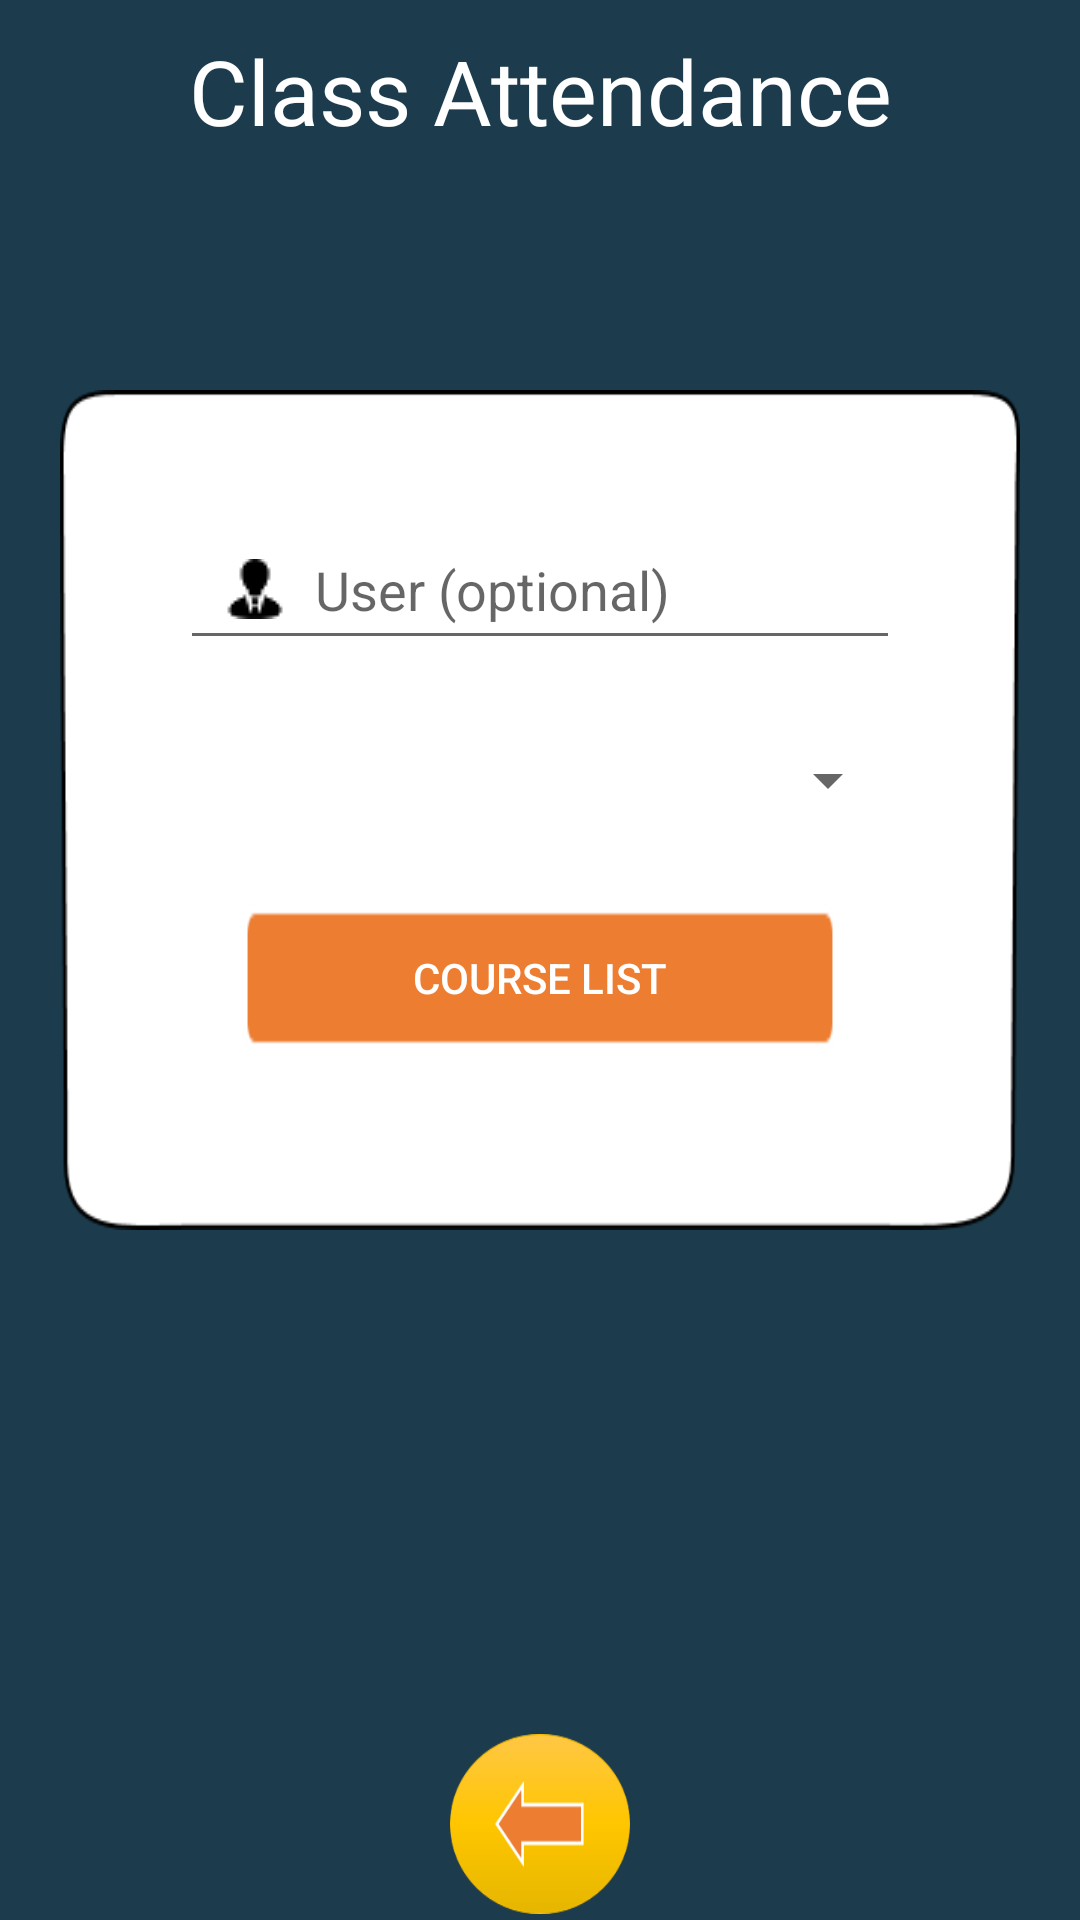

Android layout source for this screen:
<!-- AndroidManifest.xml: application theme AppTheme -->
<!-- res/layout/classroom.xml -->
<?xml version="1.0" encoding="utf-8"?>
    <FrameLayout xmlns:android="http://schemas.android.com/apk/res/android"
        xmlns:tools="http://schemas.android.com/tools"
        android:layout_width="match_parent"
    android:layout_height="match_parent"
    android:background="#1c3c4d">
    <TextView
    android:layout_width="match_parent"
    android:layout_height="wrap_content"
    android:layout_marginTop="10dp"
    android:gravity="center"
    android:text="Class Attendance"
    android:textColor="#ffffff"
    android:textSize="30sp"
        tools:ignore="HardcodedText" />

    <ImageView
    android:layout_width="100dp"
    android:layout_height="100dp"
    android:layout_gravity="center_horizontal|top"
    android:layout_marginTop="60dp"
    android:src="@drawable/logo"
    android:id="@+id/image"
        android:contentDescription=""
        tools:ignore="ContentDescription" />

    <Button
android:id="@+id/btnExit"
android:layout_width="60dp"
android:layout_height="60dp"
android:layout_gravity="center|bottom"
android:layout_marginBottom="2dp"
android:background="@drawable/back"
android:gravity="left"
android:textColor="#000000"
        tools:ignore="RtlHardcoded" />

    <LinearLayout
    android:id="@+id/linear"
    android:layout_width="320dp"
    android:layout_height="280dp"
    android:layout_gravity="center_horizontal"
    android:layout_marginLeft="10dp"
    android:layout_marginRight="10dp"
    android:layout_marginTop="130dp"
    android:background="@drawable/shadow"
    android:orientation="vertical"
    android:padding="40dp">
    <EditText
    android:layout_width="match_parent"
    android:layout_height="50dp"
    android:drawableLeft="@drawable/user"
    android:drawablePadding="10dp"
    android:gravity="fill"
        android:clickable="false"
        android:cursorVisible="false"
        android:focusable="false"
        android:focusableInTouchMode="false"
    android:hint="User (optional)"
    android:paddingLeft="15dp"
        android:inputType="text"
        tools:ignore="HardcodedText,RtlHardcoded,RtlSymmetry"
        android:maxLines="1" />
    <Spinner
    android:layout_width="match_parent"
    android:layout_height="50dp"
    android:layout_marginTop="15dp"
    android:drawableLeft="@drawable/logo"
    android:drawablePadding="10dp"
    android:gravity="fill"
        android:paddingLeft="15dp"
        android:id="@+id/roomSpin"
        tools:ignore="RtlHardcoded,RtlSymmetry" />

    <LinearLayout
    android:layout_width="match_parent"
    android:layout_height="wrap_content"
    android:layout_marginLeft="20dp"
    android:layout_marginRight="20dp"
    android:layout_marginTop="15dp"
    android:orientation="vertical">
    <Button
        android:id="@+id/buttonCourse"
    android:layout_width="match_parent"
    android:layout_height="50dp"
    android:layout_marginBottom="1dp"
    android:layout_marginLeft="1dp"
    android:layout_marginRight="1dp"
    android:layout_marginTop="1dp"
    android:background="@drawable/sign"
    android:text="Course List"
    android:textColor="#ffffff"
        tools:ignore="HardcodedText" />
    <Button
    android:id="@+id/google"
    android:layout_width="match_parent"
    android:layout_height="wrap_content"
    android:layout_marginTop="10dp"
    android:background="#F44336"
    android:text="Google"
    android:visibility="gone"
    android:textColor="#ffffff"
        tools:ignore="HardcodedText" />
    </LinearLayout>
    </LinearLayout>
</FrameLayout>
<!-- resources referenced by this layout -->
<resources>
  <!-- drawable back: png bitmap (drawable, 6649 bytes) -->
  <!-- drawable shadow: png bitmap (drawable, 3435 bytes) -->
  <!-- drawable sign: png bitmap (drawable, 669 bytes) -->
  <!-- drawable user: png bitmap (drawable, 528 bytes) -->
  <style name="AppTheme" parent="Theme.AppCompat.Light.DarkActionBar">
          
          <item name="colorPrimary">@color/colorPrimary</item>
          <item name="colorPrimaryDark">@color/colorPrimaryDark</item>
          <item name="colorAccent">@color/colorAccent</item>
      </style>
  <!-- not gathered from this repository: default colours our renderer supplied (Android Studio template values) -->
  <color name="colorPrimary">#FF6200EE</color>
  <color name="colorPrimaryDark">#FF3700B3</color>
  <color name="colorAccent">#FF03DAC5</color>
</resources>
